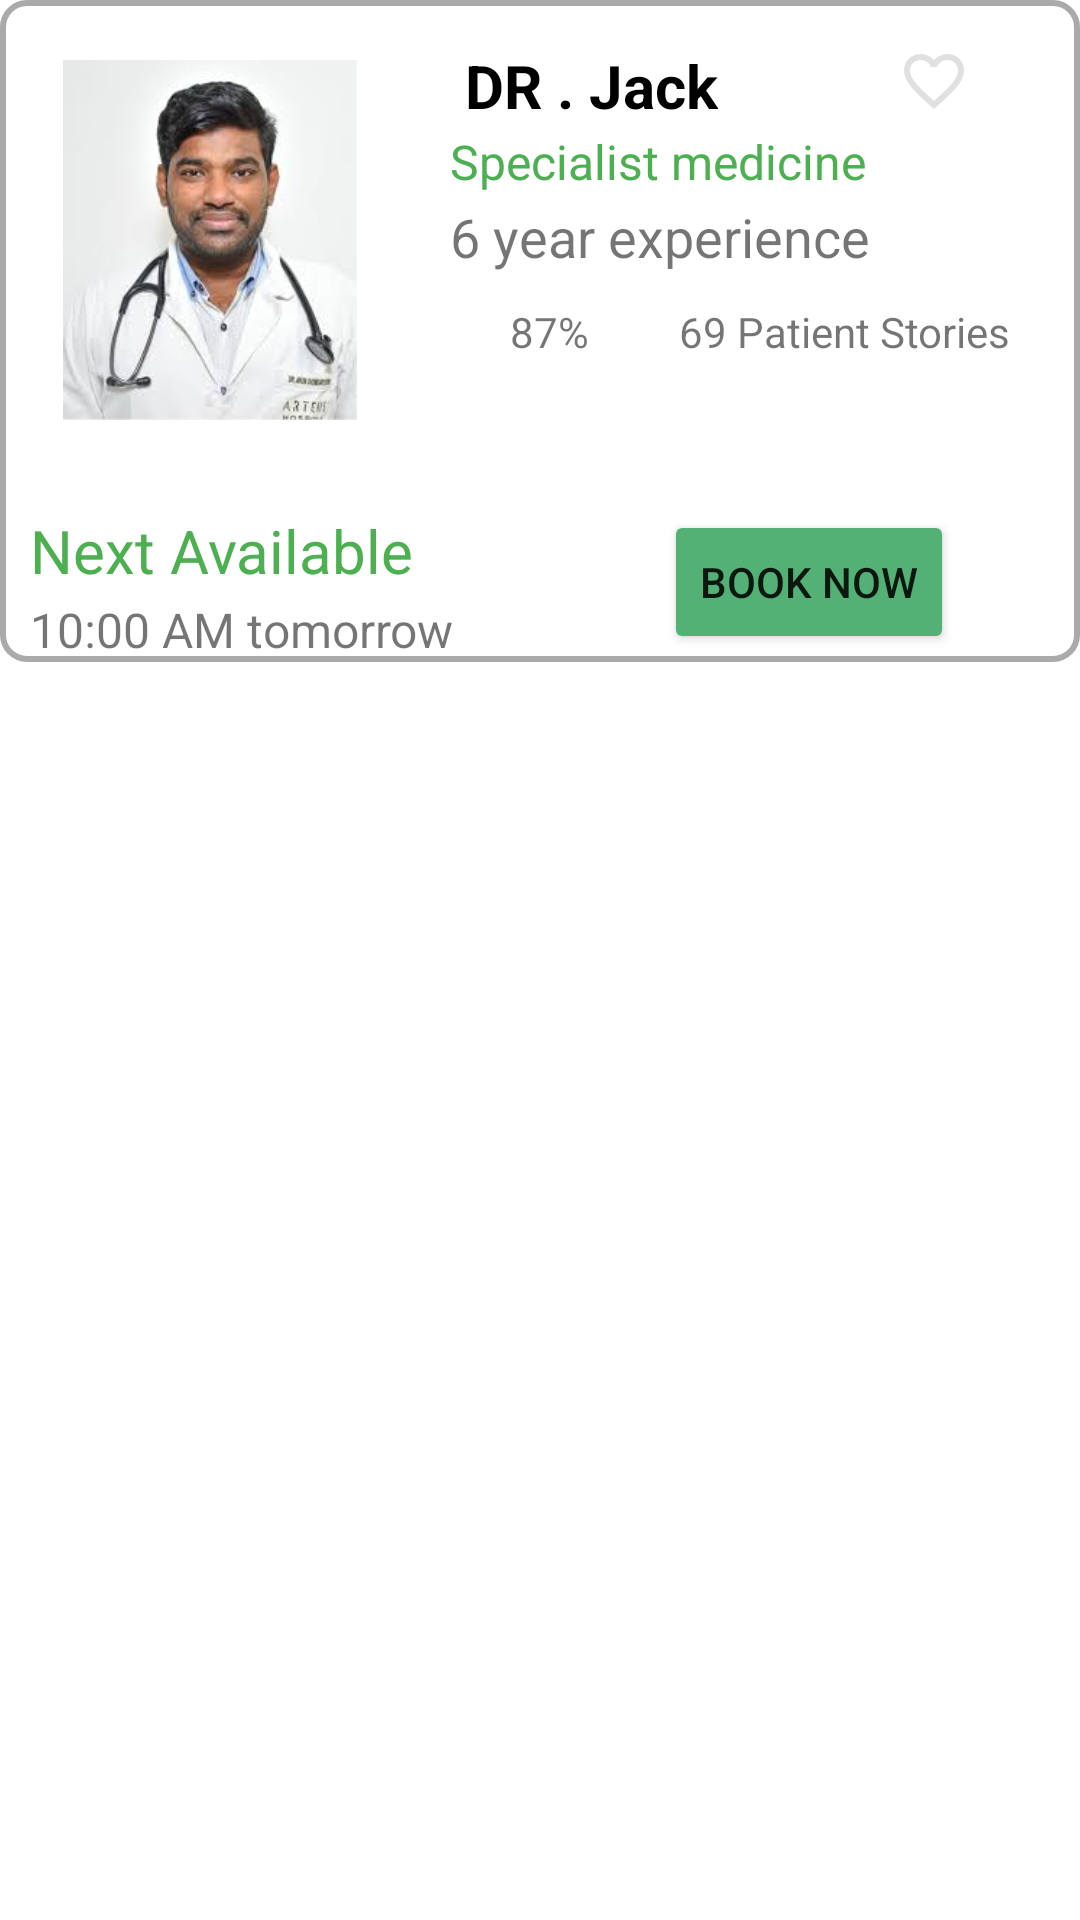

Reconstruct the res/layout file that produces this screen, plus the resources it refers to.
<!-- AndroidManifest.xml: application theme Theme.Hospital -->
<!-- res/layout/my_doctor.xml -->
<?xml version="1.0" encoding="utf-8"?>
<LinearLayout xmlns:android="http://schemas.android.com/apk/res/android"
    xmlns:app="http://schemas.android.com/apk/res-auto"
    xmlns:tools="http://schemas.android.com/tools"
    android:layout_width="match_parent"
    android:layout_height="wrap_content"
    android:orientation="vertical"
    tools:context=".My_Doctor"

    android:layout_marginStart="20dp"
    android:layout_marginTop="20dp"
    >


            <LinearLayout
                android:layout_width="match_parent"
                android:layout_height="wrap_content"
                android:orientation="vertical"
                android:background="@drawable/border">
                <LinearLayout
                    android:layout_width="wrap_content"
                    android:layout_height="wrap_content">

                    <ImageView
                        android:id="@+id/image1"
                        android:layout_width="120dp"
                        android:layout_height="120dp"
                        android:layout_marginStart="10dp"
                        android:layout_marginTop="20dp"
                        android:layout_marginEnd="10dp"
                        android:layout_marginRight="10dp"
                        android:layout_marginBottom="10dp"
                        android:layout_weight="1"
                        app:srcCompat="@drawable/dr5"
                        />
                    <LinearLayout
                        android:layout_width="match_parent"
                        android:layout_height="wrap_content"
                        android:orientation="vertical">
                        <LinearLayout
                            android:layout_width="wrap_content"
                            android:layout_height="wrap_content">
                            <TextView
                                android:id="@+id/docName"
                                android:layout_width="wrap_content"
                                android:layout_height="wrap_content"
                                android:layout_marginTop="15dp"
                                android:text="DR . Jack"
                                android:textAlignment="gravity"
                                android:textSize="20sp"
                                android:textStyle="bold"
                                app:layout_constraintStart_toStartOf="@+id/imageView2"
                                app:layout_constraintTop_toTopOf="parent"
                                android:textColor="#000000"
                                android:layout_marginLeft="15dp">
                            </TextView>

                            <ImageView
                                android:id="@+id/favorite1"
                                android:layout_width="wrap_content"
                                android:layout_height="wrap_content"
                                android:layout_marginStart="60dp"
                                android:layout_marginTop="15dp"
                                android:background="@drawable/ic_baseline_favorite_border_24"
                                tools:ignore="TouchTargetSizeCheck,TouchTargetSizeCheck,SpeakableTextPresentCheck,SpeakableTextPresentCheck">

                            </ImageView>

                        </LinearLayout>

                        <TextView
                            android:id="@+id/docSpecialist"
                            android:layout_width="wrap_content"
                            android:layout_height="wrap_content"
                            android:layout_marginTop="1dp"
                            android:text="Specialist medicine"
                            android:textColor="#4CAF50"
                            android:textColorHint="#25601A"
                            android:textColorLink="#FFFFFF"
                            android:textSize="16sp"
                            app:layout_constraintStart_toEndOf="@+id/imageView2"
                            app:layout_constraintTop_toBottomOf="@+id/textView"
                            android:layout_marginLeft="10dp">
                        </TextView>
                        <TextView
                            android:id="@+id/docExperience"
                            android:layout_width="wrap_content"
                            android:layout_height="wrap_content"
                            android:layout_marginTop="2dp"
                            android:text="6 year experience"
                            android:textSize="18sp"
                            app:layout_constraintStart_toStartOf="@+id/imageView2"
                            app:layout_constraintTop_toTopOf="@+id/textView3"
                            android:layout_marginLeft="10dp"/>
                        <LinearLayout
                            android:layout_width="wrap_content"
                            android:layout_height="wrap_content"
                            android:orientation="horizontal">
                            <ImageView
                                android:layout_width="20dp"
                                android:layout_height="20dp"
                                android:layout_marginStart="10dp"
                                android:layout_marginTop="10dp"
                                android:background="@drawable/ic_baseline_fiber_manual_record_24"
                                tools:ignore="TouchTargetSizeCheck,TouchTargetSizeCheck,SpeakableTextPresentCheck,SpeakableTextPresentCheck"
                                >

                            </ImageView>
                            <TextView
                                android:id="@+id/docPrecedent"
                                android:layout_width="wrap_content"
                                android:layout_height="wrap_content"
                                android:text="87%"
                                android:layout_marginTop="10dp"/>
                            <ImageView
                                android:layout_width="20dp"
                                android:layout_height="20dp"
                                android:layout_marginStart="10dp"
                                android:layout_marginTop="10dp"
                                android:background="@drawable/ic_baseline_fiber_manual_record_24"
                                tools:ignore="TouchTargetSizeCheck,TouchTargetSizeCheck,SpeakableTextPresentCheck,SpeakableTextPresentCheck"
                                >
                            </ImageView>
                            <TextView
                                android:id="@+id/docPatientStory"
                                android:layout_width="wrap_content"
                                android:layout_height="wrap_content"
                                android:text="69 Patient Stories"
                                android:layout_marginTop="10dp"/>

                        </LinearLayout>

                    </LinearLayout>

                </LinearLayout>
                <LinearLayout
                    android:layout_width="match_parent"
                    android:layout_height="wrap_content">
                    <LinearLayout
                        android:layout_width="wrap_content"
                        android:layout_height="wrap_content"
                        android:orientation="vertical">
                        <TextView
                            android:layout_width="wrap_content"
                            android:layout_height="wrap_content"
                            android:layout_marginStart="10dp"
                            android:layout_marginTop="20dp"
                            android:text="Next Available"
                            android:textColor="#4CAF50"
                            android:textSize="20sp">
                        </TextView>

                        <TextView
                            android:layout_marginStart="10dp"
                            android:layout_width="wrap_content"
                            android:layout_height="wrap_content"
                            android:id="@+id/docTimeAvailable"
                            android:layout_marginTop="2dp"
                            android:text="10:00 AM tomorrow"
                            android:textSize="16sp">
                        </TextView>
                    </LinearLayout>

                    <Button
                        android:layout_width="wrap_content"
                        android:layout_height="wrap_content"
                        android:layout_marginStart="70dp"
                        android:layout_marginTop="20dp"
                        android:backgroundTint="#53B175"
                        android:shadowColor="@color/teal_700"
                        android:text="Book Now"
                        app:iconTint="#2B4A30">
                    </Button>

                </LinearLayout>

            </LinearLayout>





</LinearLayout>
<!-- resources referenced by this layout -->
<resources>
  <color name="teal_700">#FF018786</color>
  <!-- drawable border (drawable) -->
  <?xml version="1.0" encoding="utf-8"?>
  <shape xmlns:android="http://schemas.android.com/apk/res/android">
  <stroke
      android:color="#AAAAAA"
      android:width="2dp"></stroke>
      <corners
          android:radius="8dp"></corners>
  </shape>
  <!-- drawable dr5: jpg bitmap (drawable, 6448 bytes) -->
  <!-- drawable ic_baseline_favorite_border_24 (drawable) -->
  <vector android:height="24dp" android:tint="#41878787"
      android:viewportHeight="24" android:viewportWidth="24"
      android:width="24dp" xmlns:android="http://schemas.android.com/apk/res/android">
      <path android:fillColor="@android:color/white" android:pathData="M16.5,3c-1.74,0 -3.41,0.81 -4.5,2.09C10.91,3.81 9.24,3 7.5,3 4.42,3 2,5.42 2,8.5c0,3.78 3.4,6.86 8.55,11.54L12,21.35l1.45,-1.32C18.6,15.36 22,12.28 22,8.5 22,5.42 19.58,3 16.5,3zM12.1,18.55l-0.1,0.1 -0.1,-0.1C7.14,14.24 4,11.39 4,8.5 4,6.5 5.5,5 7.5,5c1.54,0 3.04,0.99 3.57,2.36h1.87C13.46,5.99 14.96,5 16.5,5c2,0 3.5,1.5 3.5,3.5 0,2.89 -3.14,5.74 -7.9,10.05z"/>
  </vector>
  <style name="Theme.Hospital" parent="Theme.MaterialComponents.DayNight.NoActionBar">
          
          <item name="colorPrimary">#1AB853</item>
          <item name="colorPrimaryVariant">#1AB853</item>
          <item name="colorOnPrimary">@color/white</item>
          
          <item name="colorSecondary">@color/teal_200</item>
          <item name="colorSecondaryVariant">@color/teal_700</item>
          <item name="colorOnSecondary">@color/black</item>
          
          <item name="android:statusBarColor" tools:targetApi="l">?attr/colorPrimaryVariant</item>
          
      </style>
  <color name="white">#FFFFFFFF</color>
  <color name="teal_200">#FF03DAC5</color>
  <color name="black">#FF000000</color>
</resources>
